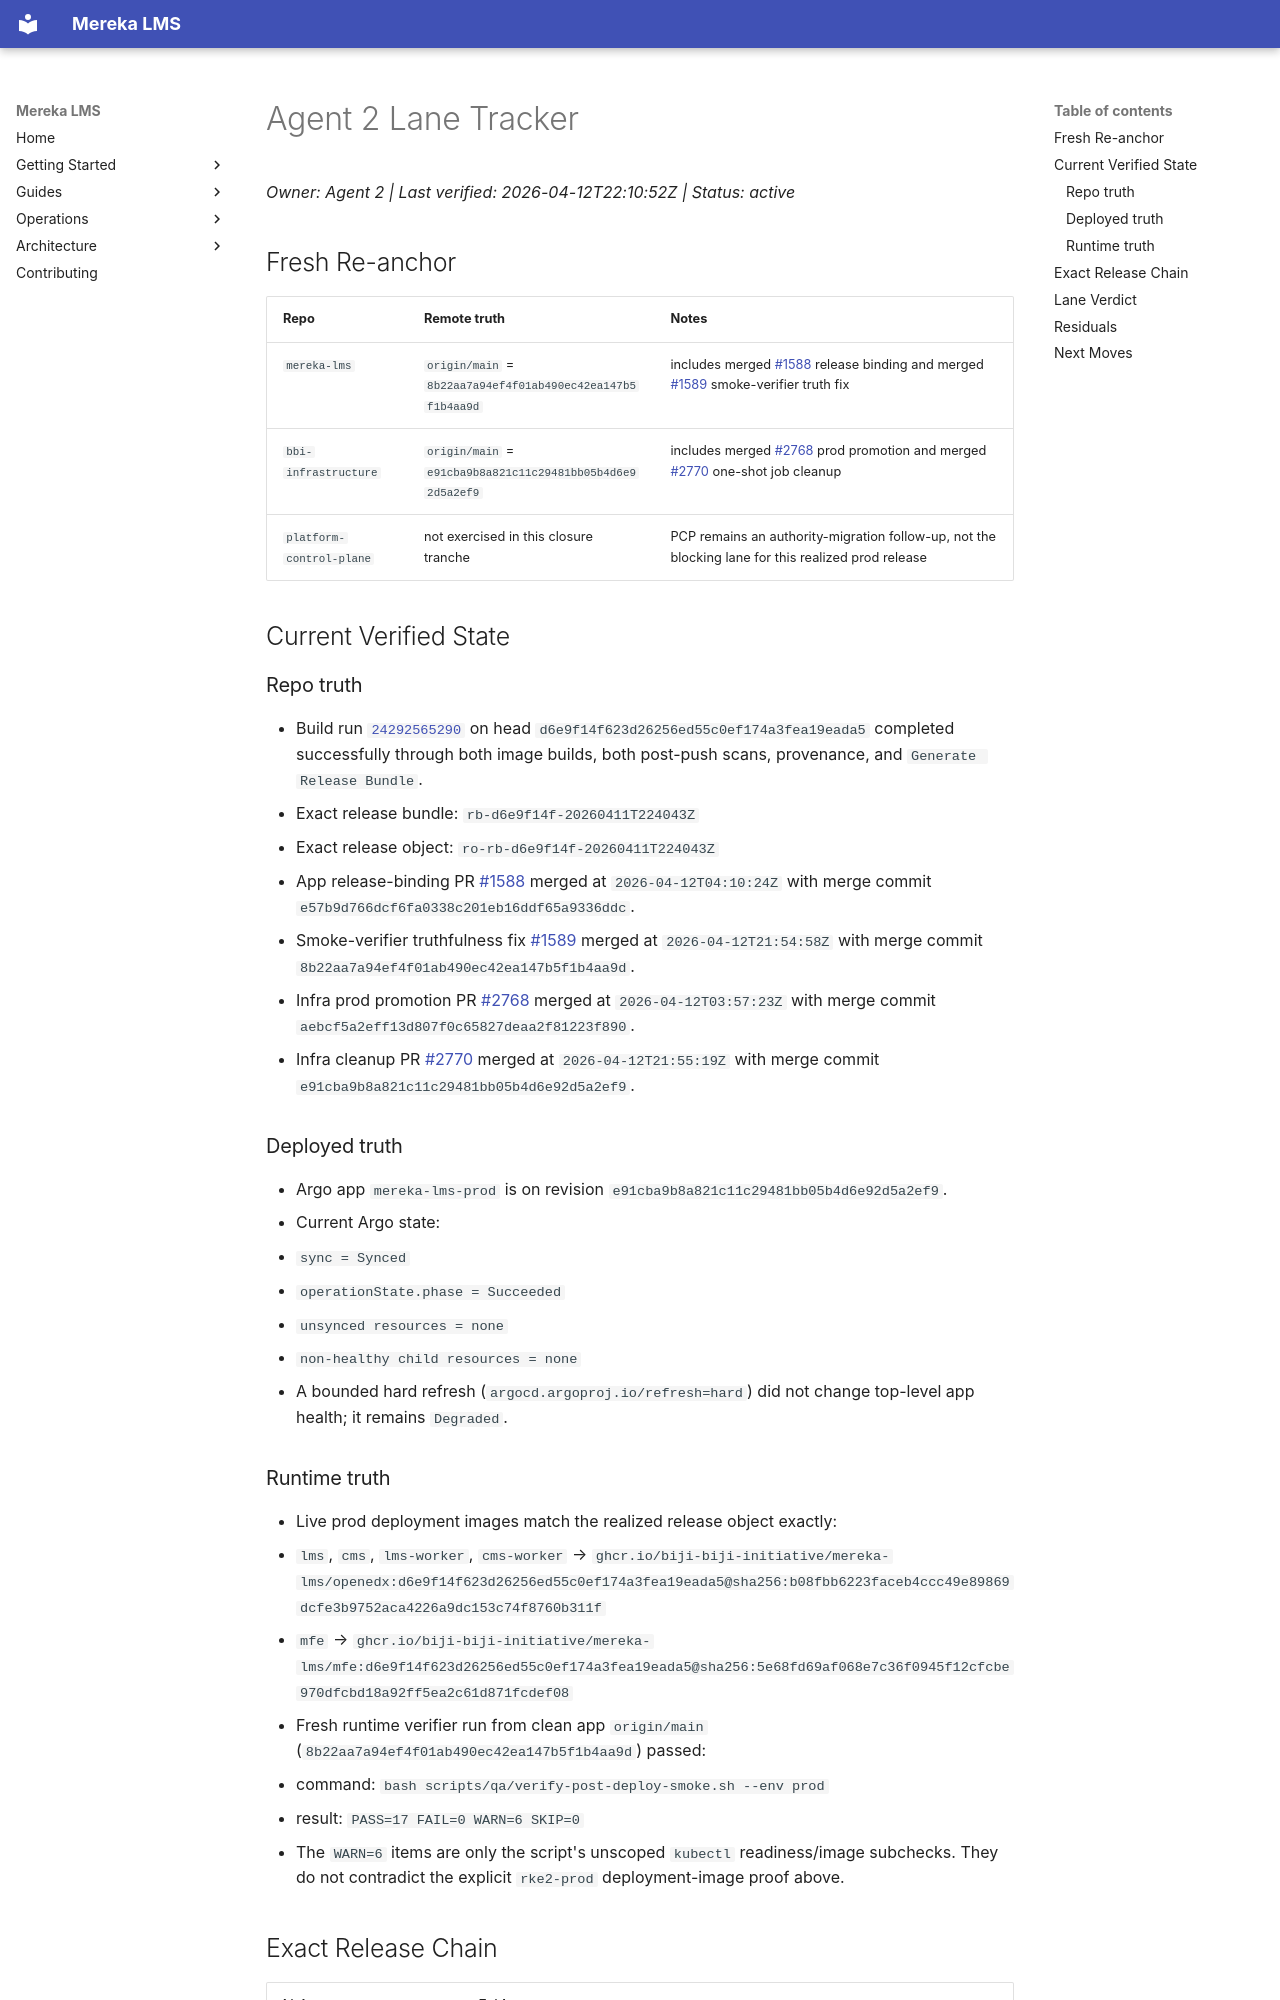

repository: lifeofgurpreet/mereka-lms-prototype · page: status/active/AGENT2_LANE_TRACKER_2026-04-10/index.html · generator: mkdocs

# Agent 2 Lane Tracker

_Owner: Agent 2 | Last verified: 2026-04-12T22:10:52Z | Status: active_

## Fresh Re-anchor

| Repo | Remote truth | Notes |
|---|---|---|
| `mereka-lms` | `origin/main` = `8b22aa7a94ef4f01ab490ec42ea147b5f1b4aa9d` | includes merged [#1588](https://github.com/Biji-Biji-Initiative/mereka-lms/pull/1588) release binding and merged [#1589](https://github.com/Biji-Biji-Initiative/mereka-lms/pull/1589) smoke-verifier truth fix |
| `bbi-infrastructure` | `origin/main` = `e91cba9b8a821c11c29481bb05b4d6e92d5a2ef9` | includes merged [#2768](https://github.com/Biji-Biji-Initiative/bbi-infrastructure/pull/2768) prod promotion and merged [#2770](https://github.com/Biji-Biji-Initiative/bbi-infrastructure/pull/2770) one-shot job cleanup |
| `platform-control-plane` | not exercised in this closure tranche | PCP remains an authority-migration follow-up, not the blocking lane for this realized prod release |

## Current Verified State

### Repo truth

- Build run [`24292565290`](https://github.com/Biji-Biji-Initiative/mereka-lms/actions/runs/24292565290) on head `d6e9f14f623d26256ed55c0ef174a3fea19eada5` completed successfully through both image builds, both post-push scans, provenance, and `Generate Release Bundle`.
- Exact release bundle: `rb-d6e9f14f-20260411T224043Z`
- Exact release object: `ro-rb-d6e9f14f-20260411T224043Z`
- App release-binding PR [#1588](https://github.com/Biji-Biji-Initiative/mereka-lms/pull/1588) merged at `2026-04-12T04:10:24Z` with merge commit `e57b9d766dcf6fa0338c201eb16ddf65a9336ddc`.
- Smoke-verifier truthfulness fix [#1589](https://github.com/Biji-Biji-Initiative/mereka-lms/pull/1589) merged at `2026-04-12T21:54:58Z` with merge commit `8b22aa7a94ef4f01ab490ec42ea147b5f1b4aa9d`.
- Infra prod promotion PR [#2768](https://github.com/Biji-Biji-Initiative/bbi-infrastructure/pull/2768) merged at `2026-04-12T03:57:23Z` with merge commit `aebcf5a2eff13d807f0c65827deaa2f81223f890`.
- Infra cleanup PR [#2770](https://github.com/Biji-Biji-Initiative/bbi-infrastructure/pull/2770) merged at `2026-04-12T21:55:19Z` with merge commit `e91cba9b8a821c11c29481bb05b4d6e92d5a2ef9`.

### Deployed truth

- Argo app `mereka-lms-prod` is on revision `e91cba9b8a821c11c29481bb05b4d6e92d5a2ef9`.
- Current Argo state:
  - `sync = Synced`
  - `operationState.phase = Succeeded`
  - `unsynced resources = none`
  - `non-healthy child resources = none`
- A bounded hard refresh (`argocd.argoproj.io/refresh=hard`) did not change top-level app health; it remains `Degraded`.
